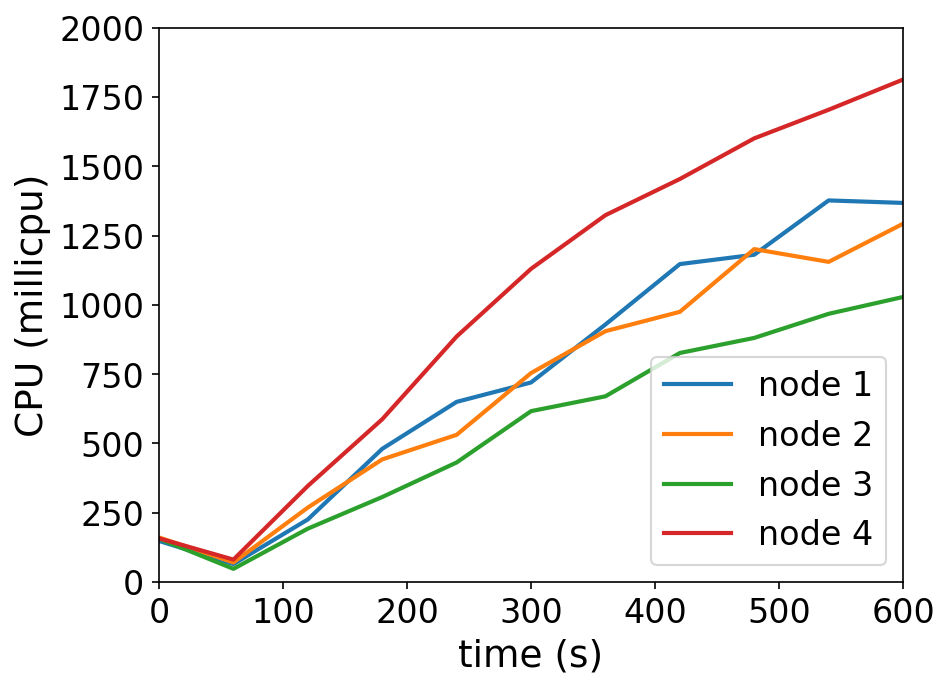

Data behind this chart, as committed beside it:
timestamp, ppgcc-m02_pod_amount, ppgcc-m02_memory, ppgcc-m02_cpu, ppgcc-m03_pod_amount, ppgcc-m03_memory, ppgcc-m03_cpu, ppgcc-m04_pod_amount, ppgcc-m04_memory, ppgcc-m04_cpu, ppgcc-m05_pod_amount, ppgcc-m05_memory, ppgcc-m05_cpu
0, 5, 1056164, 148403979, 5, 1010940, 160996996, 5, 1029052, 156481478, 5, 1011752, 157693257
60, 5, 1059068, 64943643, 5, 1012392, 70843983, 5, 1030240, 47793895, 5, 1014524, 81186726
120, 5, 1064348, 226072231, 5, 1017276, 268853725, 5, 1037236, 192799868, 5, 1022180, 346896469
180, 5, 1067780, 480704439, 5, 1021104, 442613636, 5, 1040668, 306846745, 5, 1026800, 587447117
240, 5, 1071212, 650148928, 5, 1023744, 531288118, 5, 1043704, 431569529, 5, 1032872, 885992392
300, 5, 1074644, 720115676, 5, 1025196, 754025466, 5, 1047796, 616627695, 5, 1038020, 1130040167
360, 5, 1077680, 929332456, 5, 1029024, 905044848, 5, 1047532, 670141874, 5, 1043564, 1323626573
420, 5, 1081112, 1147184484, 5, 1031136, 974895190, 5, 1052416, 826463859, 5, 1046204, 1454050388
480, 5, 1082036, 1180930847, 5, 1034304, 1201255469, 5, 1053604, 880841956, 5, 1049240, 1600734695
540, 5, 1084148, 1376840257, 5, 1036416, 1155115302, 5, 1056640, 967790415, 5, 1053332, 1703949643
600, 5, 1086788, 1367846698, 5, 1038396, 1292721806, 5, 1054924, 1028466217, 5, 1055576, 1812900196
